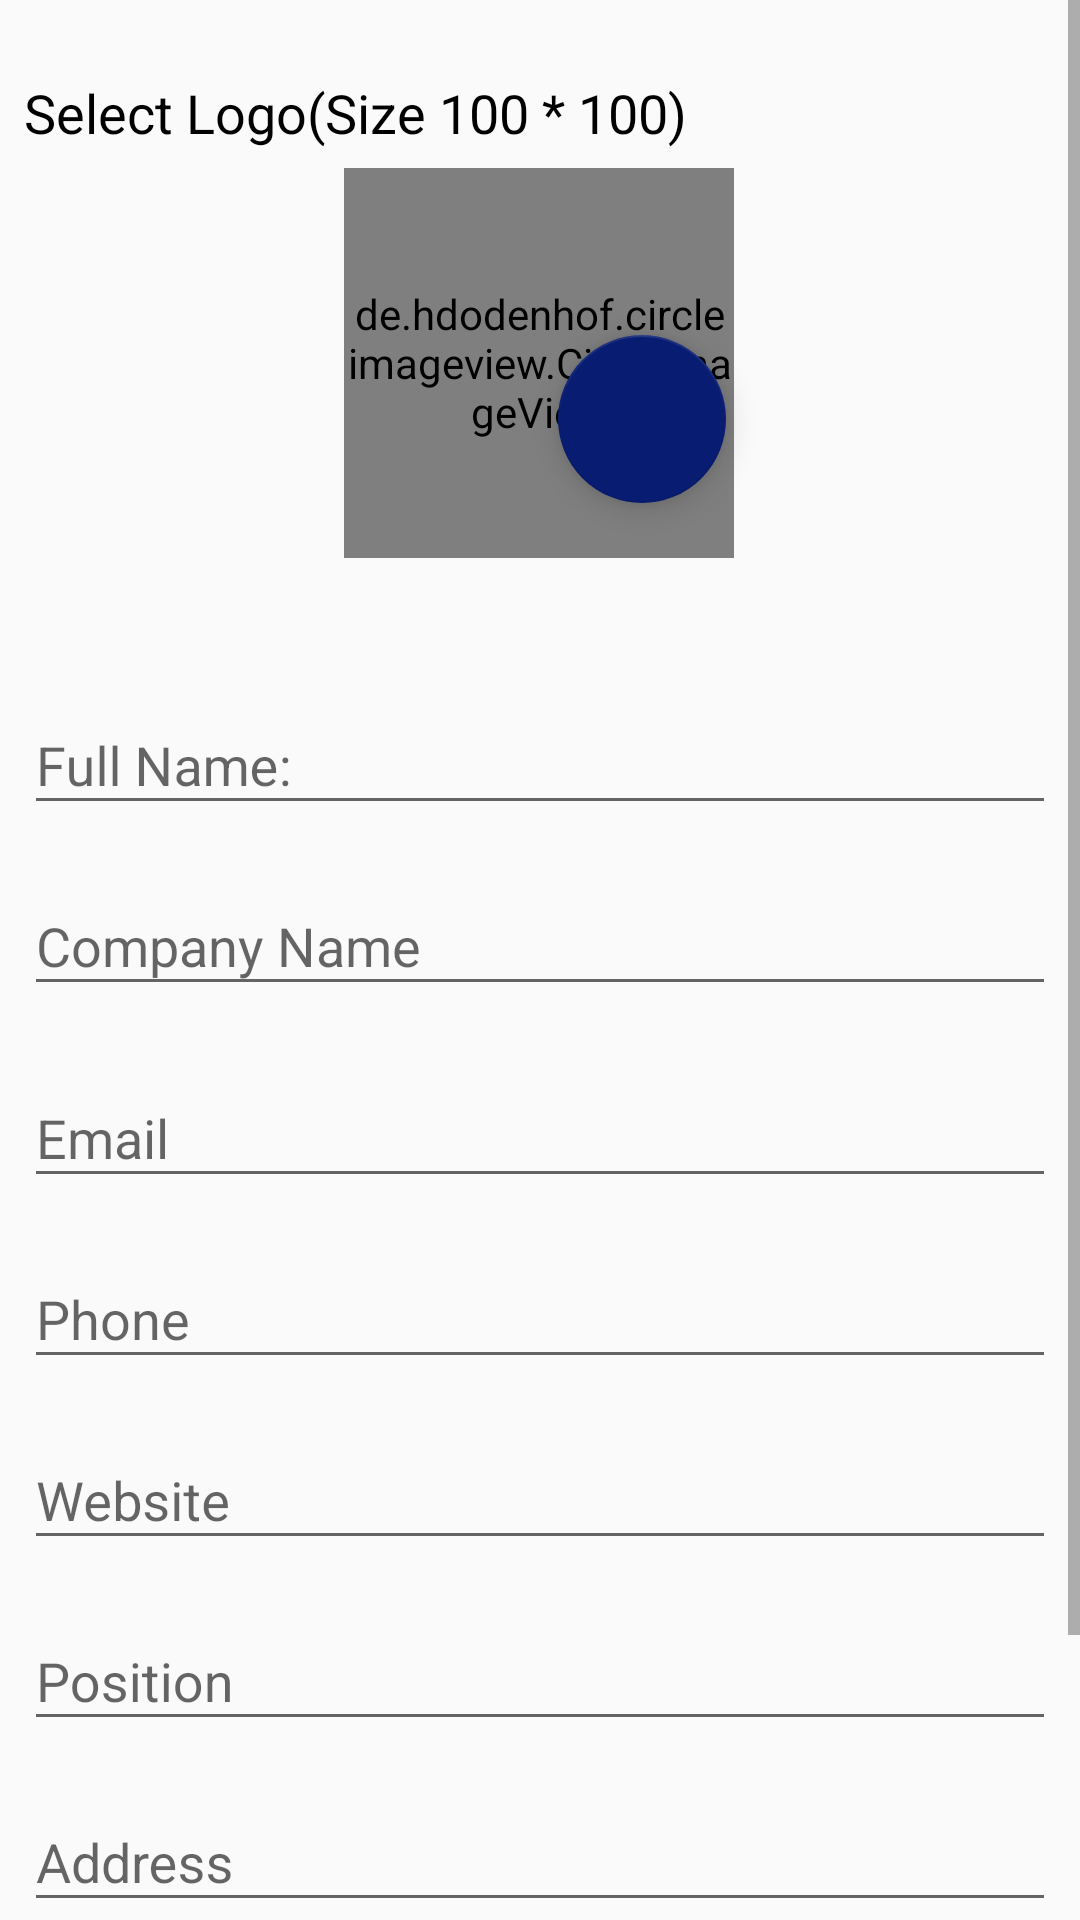

Android layout source for this screen:
<!-- AndroidManifest.xml: application theme AppTheme -->
<!-- res/layout/activity_qrgenerate.xml -->
<?xml version="1.0" encoding="utf-8"?>
<ScrollView
    xmlns:android="http://schemas.android.com/apk/res/android"
    xmlns:app="http://schemas.android.com/apk/res-auto"
    xmlns:tools="http://schemas.android.com/tools"
    android:layout_width="match_parent"
    android:layout_height="match_parent"
    android:id="@+id/scrollView"
    tools:context=".QRGenerateActivity">

    <androidx.constraintlayout.widget.ConstraintLayout
        android:layout_width="match_parent"
        android:layout_height="match_parent">

        <com.google.android.material.textfield.TextInputLayout
            android:id="@+id/textInputLayout"
            android:layout_width="0dp"
            android:layout_height="wrap_content"
            android:layout_marginStart="8dp"
            android:layout_marginLeft="8dp"
            android:layout_marginTop="32dp"
            android:layout_marginEnd="8dp"
            android:layout_marginRight="8dp"
            android:layout_marginBottom="8dp"
            app:layout_constraintBottom_toBottomOf="parent"
            app:layout_constraintEnd_toEndOf="parent"
            app:layout_constraintStart_toStartOf="parent"
            app:layout_constraintTop_toBottomOf="@+id/imageView2"
            app:layout_constraintVertical_bias="0.01">

            <EditText
                android:id="@+id/txtFullname"
                android:layout_width="match_parent"
                android:layout_height="wrap_content"
                android:hint="Full Name:" />
        </com.google.android.material.textfield.TextInputLayout>



    <de.hdodenhof.circleimageview.CircleImageView
        app:civ_border_color="#CCC"
        app:civ_border_width="2dp"
        app:civ_border_overlay="true"
        android:id="@+id/imageView2"
        android:layout_width="130dp"
        android:layout_height="130dp"
        android:layout_marginStart="8dp"
        android:layout_marginLeft="8dp"
        android:layout_marginTop="8dp"
        android:layout_marginEnd="8dp"
        android:layout_marginRight="8dp"
        android:layout_marginBottom="8dp"
        app:layout_constraintBottom_toBottomOf="parent"
        app:layout_constraintEnd_toEndOf="parent"
        app:layout_constraintHorizontal_bias="0.498"
        app:layout_constraintStart_toStartOf="parent"
        app:layout_constraintTop_toTopOf="parent"
        app:layout_constraintVertical_bias="0.079"
        android:src="@mipmap/ic_launcher" />

        <com.google.android.material.textfield.TextInputLayout
            android:id="@+id/textInputLayout2"
            android:layout_width="0dp"
            android:layout_height="wrap_content"
            android:layout_marginStart="8dp"
            android:layout_marginLeft="8dp"
            android:layout_marginTop="72dp"
            android:layout_marginEnd="8dp"
            android:layout_marginRight="8dp"
            android:layout_marginBottom="8dp"
            app:layout_constraintBottom_toBottomOf="parent"
            app:layout_constraintEnd_toEndOf="parent"
            app:layout_constraintStart_toStartOf="parent"
            app:layout_constraintTop_toBottomOf="@+id/textInputLayout"
            app:layout_constraintVertical_bias="0.0">

            <EditText
                android:id="@+id/txtEmail"
                android:layout_width="match_parent"
                android:layout_height="wrap_content"
                android:hint="Email"
                android:inputType="textWebEmailAddress" />
        </com.google.android.material.textfield.TextInputLayout>

        <com.google.android.material.textfield.TextInputLayout
            android:id="@+id/textInputLayout3"
            android:layout_width="0dp"
            android:layout_height="wrap_content"
            android:layout_marginStart="8dp"
            android:layout_marginLeft="8dp"
            android:layout_marginTop="8dp"
            android:layout_marginEnd="8dp"
            android:layout_marginRight="8dp"
            android:layout_marginBottom="8dp"
            app:layout_constraintBottom_toBottomOf="parent"
            app:layout_constraintEnd_toEndOf="parent"
            app:layout_constraintStart_toStartOf="parent"
            app:layout_constraintTop_toBottomOf="@+id/textInputLayout2"
            app:layout_constraintVertical_bias="0.0">

            <EditText
                android:id="@+id/txtPhone"
                android:layout_width="match_parent"
                android:layout_height="wrap_content"
                android:hint="Phone"
                android:inputType="phone" />
        </com.google.android.material.textfield.TextInputLayout>

        <com.google.android.material.textfield.TextInputLayout
            android:id="@+id/textInputLayout4"
            android:layout_width="0dp"
            android:layout_height="wrap_content"
            android:layout_marginStart="8dp"
            android:layout_marginLeft="8dp"
            android:layout_marginTop="8dp"
            android:layout_marginEnd="8dp"
            android:layout_marginRight="8dp"
            android:layout_marginBottom="8dp"
            app:layout_constraintBottom_toBottomOf="parent"
            app:layout_constraintEnd_toEndOf="parent"
            app:layout_constraintStart_toStartOf="parent"
            app:layout_constraintTop_toBottomOf="@+id/textInputLayout3"
            app:layout_constraintVertical_bias="0.0">

            <EditText
                android:id="@+id/txtWebsite"
                android:layout_width="match_parent"
                android:layout_height="wrap_content"
                android:hint="Website"
                android:inputType="textWebEmailAddress" />
        </com.google.android.material.textfield.TextInputLayout>

        <com.google.android.material.textfield.TextInputLayout
            android:id="@+id/textInputLayout5"
            android:layout_width="0dp"
            android:layout_height="wrap_content"
            android:layout_marginStart="8dp"
            android:layout_marginLeft="8dp"
            android:layout_marginTop="8dp"
            android:layout_marginEnd="8dp"
            android:layout_marginRight="8dp"
            android:layout_marginBottom="8dp"
            app:layout_constraintBottom_toBottomOf="parent"
            app:layout_constraintEnd_toEndOf="parent"
            app:layout_constraintStart_toStartOf="parent"
            app:layout_constraintTop_toBottomOf="@+id/textInputLayout4"
            app:layout_constraintVertical_bias="0.0">

            <EditText
                android:id="@+id/txtPosition"
                android:layout_width="match_parent"
                android:layout_height="wrap_content"
                android:hint="Position"
                android:inputType="textAutoComplete" />
        </com.google.android.material.textfield.TextInputLayout>

        <com.google.android.material.textfield.TextInputLayout
            android:id="@+id/textInputLayout6"
            android:layout_width="0dp"
            android:layout_height="wrap_content"
            android:layout_marginStart="8dp"
            android:layout_marginLeft="8dp"
            android:layout_marginTop="8dp"
            android:layout_marginEnd="8dp"
            android:layout_marginRight="8dp"
            app:layout_constraintEnd_toEndOf="parent"
            app:layout_constraintStart_toStartOf="parent"
            app:layout_constraintTop_toBottomOf="@+id/textInputLayout5">

            <EditText
                android:id="@+id/txtAddress"
                android:layout_width="match_parent"
                android:layout_height="wrap_content"
                android:hint="Address"
                android:inputType="textAutoComplete" />
        </com.google.android.material.textfield.TextInputLayout>

        <Button
            android:id="@+id/button"
            android:layout_width="200dp"
            android:layout_height="45dp"
            android:layout_marginStart="8dp"
            android:layout_marginLeft="8dp"
            android:layout_marginTop="8dp"
            android:layout_marginEnd="8dp"
            android:layout_marginRight="8dp"
            android:layout_marginBottom="8dp"
            android:background="@drawable/btn_bck"
            android:text="Save"
            android:textColor="#FFFFFF"
            app:layout_constraintBottom_toBottomOf="parent"
            app:layout_constraintEnd_toEndOf="parent"
            app:layout_constraintHorizontal_bias="0.497"
            app:layout_constraintStart_toStartOf="parent"
            app:layout_constraintTop_toBottomOf="@+id/button2" />

        <com.google.android.material.floatingactionbutton.FloatingActionButton
            android:id="@+id/floatingActionButton"
            android:layout_width="wrap_content"
            android:layout_height="wrap_content"
            android:layout_marginStart="84dp"
            android:layout_marginLeft="84dp"
            android:layout_marginTop="8dp"
            android:layout_marginEnd="131dp"
            android:layout_marginRight="131dp"
            android:layout_marginBottom="3dp"
            android:clickable="true"
            android:src="@drawable/ic_add_black_24dp"
            app:layout_constraintBottom_toTopOf="@+id/textInputLayout"
            app:layout_constraintEnd_toEndOf="parent"
            app:layout_constraintStart_toStartOf="@+id/imageView2"
            app:layout_constraintTop_toTopOf="@+id/imageView2"
            app:layout_constraintVertical_bias="0.479" />

        <TextView
            android:id="@+id/textView4"
            android:layout_width="wrap_content"
            android:layout_height="wrap_content"
            android:layout_marginStart="8dp"
            android:layout_marginLeft="8dp"
            android:layout_marginTop="8dp"
            android:layout_marginBottom="8dp"
            android:text="Select Logo(Size 100 * 100)"
            android:textColor="@color/black"
            android:textSize="18sp"
            app:layout_constraintBottom_toBottomOf="@+id/imageView2"
            app:layout_constraintStart_toStartOf="parent"
            app:layout_constraintTop_toTopOf="parent"
            app:layout_constraintVertical_bias="0.120000005" />

        <Button
            android:id="@+id/button2"
            android:layout_width="0dp"
            android:layout_height="wrap_content"
            android:layout_marginStart="8dp"
            android:layout_marginLeft="8dp"
            android:layout_marginTop="1dp"
            android:layout_marginEnd="8dp"
            android:layout_marginRight="8dp"
            android:layout_marginBottom="1dp"
            android:text="Choose Color"
            app:layout_constraintBottom_toTopOf="@+id/button"
            app:layout_constraintEnd_toEndOf="@+id/textInputLayout6"
            app:layout_constraintStart_toStartOf="@+id/textInputLayout6"
            app:layout_constraintTop_toBottomOf="@+id/textInputLayout6" />

        <com.google.android.material.textfield.TextInputLayout
            android:id="@+id/txtComp"
            android:layout_width="0dp"
            android:layout_height="wrap_content"
            android:layout_marginStart="8dp"
            android:layout_marginLeft="8dp"
            android:layout_marginTop="8dp"
            android:layout_marginEnd="8dp"
            android:layout_marginRight="8dp"
            app:layout_constraintEnd_toEndOf="parent"
            app:layout_constraintStart_toStartOf="parent"
            app:layout_constraintTop_toBottomOf="@+id/textInputLayout">

            <EditText
                android:id="@+id/txtCompanyName"
                android:layout_width="match_parent"
                android:layout_height="wrap_content"
                android:hint="Company Name" />
        </com.google.android.material.textfield.TextInputLayout>

    </androidx.constraintlayout.widget.ConstraintLayout>
</ScrollView>
<!-- resources referenced by this layout -->
<resources>
  <color name="black">#000</color>
  <!-- drawable btn_bck (drawable) -->
  <?xml version="1.0" encoding="utf-8"?>
  <shape xmlns:android="http://schemas.android.com/apk/res/android"
      android:shape="rectangle">
  
      <corners android:radius="15dp"/>
  
      <gradient
          android:angle="270"
          android:centerColor="#A1e18e17"
          android:startColor="#e18e17"
          android:endColor="#e18e17"/>
  
  </shape>
  <style name="AppTheme" parent="Theme.AppCompat.Light.DarkActionBar">
          
          <item name="colorPrimary">@color/colorPrimary</item>
          <item name="colorPrimaryDark">@color/colorPrimaryDark</item>
          <item name="colorAccent">@color/colorAccent</item>
      </style>
  <color name="colorPrimary">#e18e17</color>
  <color name="colorPrimaryDark">#081c72</color>
  <color name="colorAccent">#081c72</color>
</resources>
